Run: headless pygame with SDL's dummy video driver; simulated clock (each Clock.tick advances the game by its frame time, no real sleeping); random seed 0; keys injected as events and as key.get_pressed() state; no mouse input.
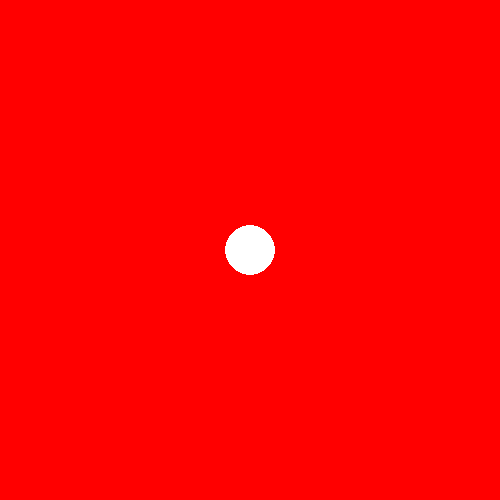
Frame 1 of 4 · flips 1–60 · no input
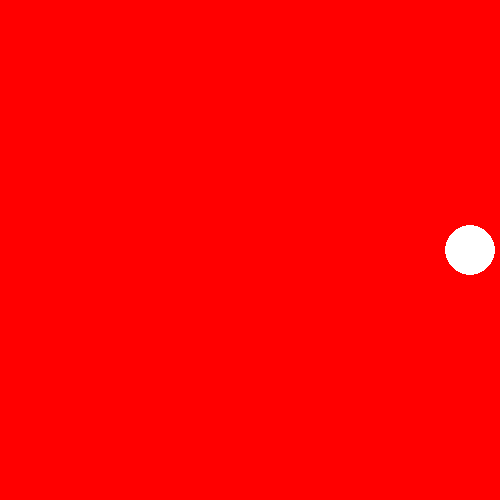
Frame 2 of 4 · flips 61–180 · tapped SPACE, RETURN · held RIGHT (→), D
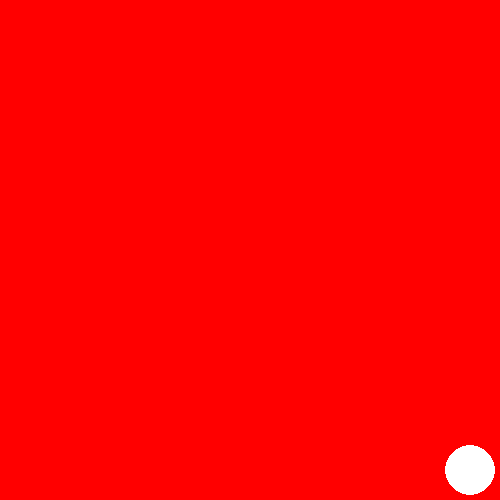
Frame 3 of 4 · flips 181–300 · held DOWN (↓), S
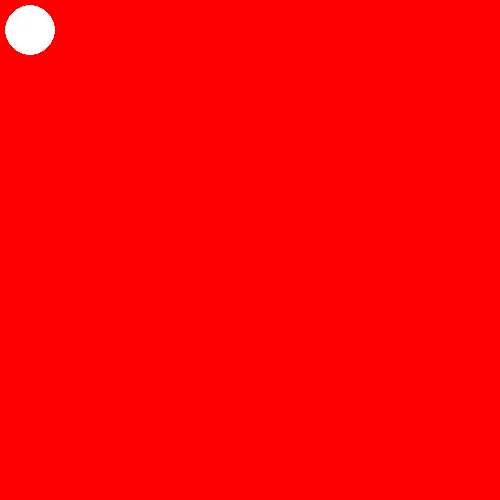
Frame 4 of 4 · flips 301–420 · held LEFT (←), A, UP (↑), W

The pygame program that drew these frames:

import pygame

pygame.init()

width, height = 500, 500
white = (255, 255, 255)
red = (255, 0, 0)

ball_radius = 25
ball_speed = 20

ball_x = width // 2
ball_y = height // 2

screen = pygame.display.set_mode((width, height))
pygame.display.set_caption("moving ball")

running = True
while running:
    pygame.time.delay(50)  

    for event in pygame.event.get():
        if event.type == pygame.QUIT:
            running = False

    keys = pygame.key.get_pressed()

    if keys[pygame.K_LEFT] and ball_x - ball_radius - ball_speed >= 0:
        ball_x -= ball_speed
    if keys[pygame.K_RIGHT] and ball_x + ball_radius + ball_speed <= width:
        ball_x += ball_speed
    if keys[pygame.K_UP] and ball_y - ball_radius - ball_speed >= 0:
        ball_y -= ball_speed
    if keys[pygame.K_DOWN] and ball_y + ball_radius + ball_speed <= height:
        ball_y += ball_speed

    screen.fill(red)
    pygame.draw.circle(screen, white, (ball_x, ball_y), ball_radius)
    pygame.display.update()

pygame.quit()




"""import pygame
pygame.init()

#фон ұзындықтары,аты,түсі,артқы фон түсі
window_size = (800, 600) 
screen = pygame.display.set_mode(window_size) 
pygame.display.set_caption("Draw circle")
ball_color = pygame.Color('white')
bg_color = pygame.Color('blue')

ball_pos = [400, 300] #шардың пайда болу жеры

ball_radius = 25 #шар радиусы

speed = 24 #шар жылдамдығы

while True:
    for event in pygame.event.get():
        if event.type == pygame.QUIT:
            pygame.quit()
            exit()
    keys = pygame.key.get_pressed() #полный клавиш
    if keys[pygame.K_UP]: 
        ball_pos[1] = max(ball_pos[1] - speed, ball_radius)
    if keys[pygame.K_DOWN]:
        ball_pos[1] = min(ball_pos[1] + speed, window_size[1] - ball_radius)
    if keys[pygame.K_LEFT]:
        ball_pos[0] = max(ball_pos[0] - speed, ball_radius)
    if keys[pygame.K_RIGHT]:
        ball_pos[0] = min(ball_pos[0] + speed, window_size[0] - ball_radius)
    
    screen.fill(bg_color)
    pygame.draw.circle(screen, ball_color, ball_pos, ball_radius)
    pygame.display.flip()
    pygame.time.Clock().tick(24)
    """
